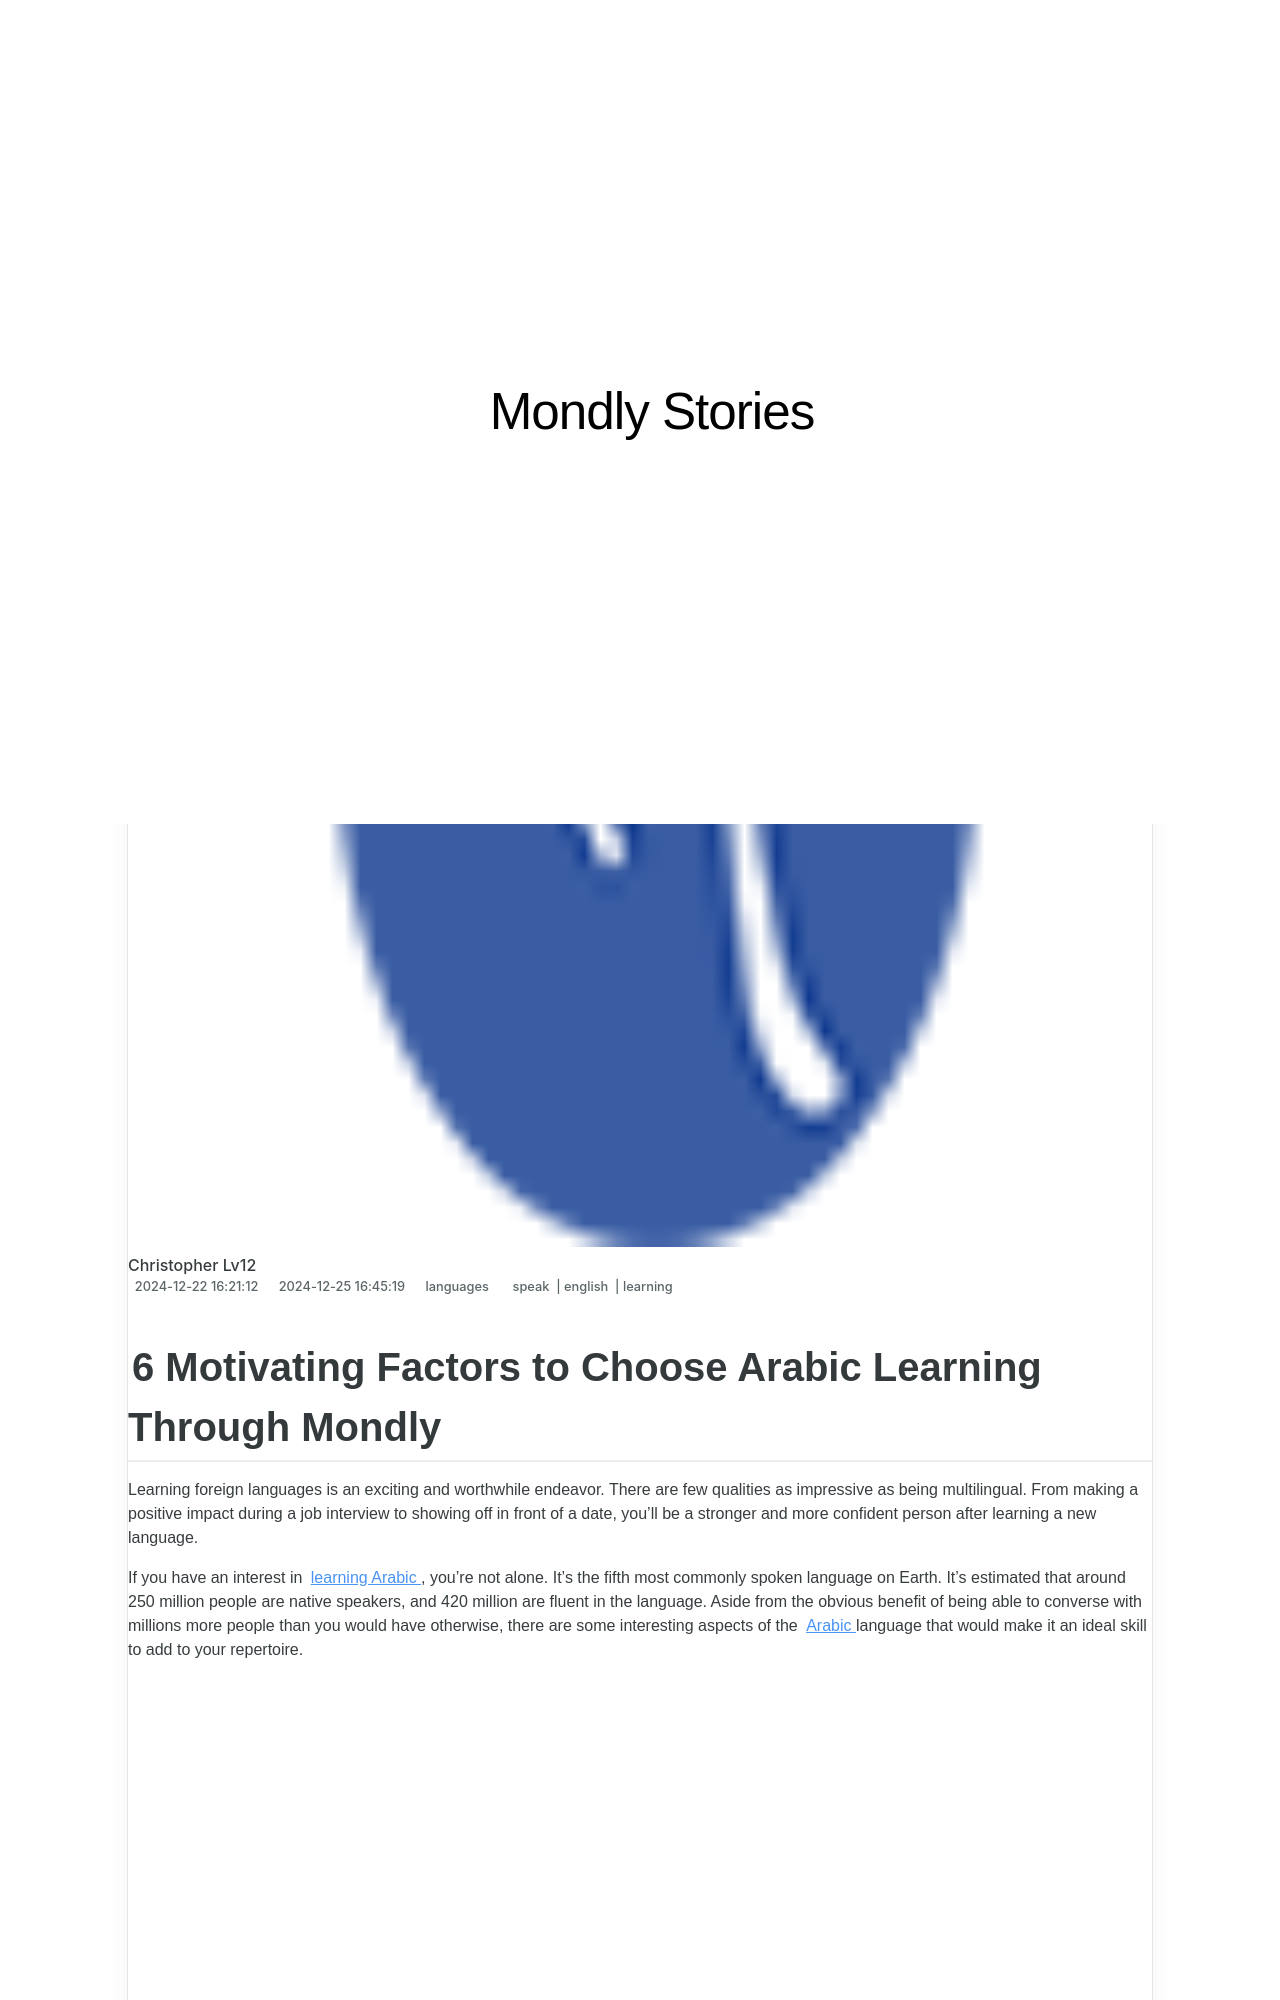

repository: techidaily/site-mondly-stories · page: 6-motivating-factors-to-choose-arabic-learning-through-mondly/index.html · generator: jekyll

---
title: 6 Motivating Factors to Choose Arabic Learning Through Mondly
date: 2024-12-22T16:21:12.704Z
updated: 2024-12-25T16:45:19.531Z
tags:
  - speak
  - english
  - learning
categories:
  - languages
description: This Article Describes 6 Motivating Factors to Choose Arabic Learning Through Mondly
excerpt: This Article Describes 6 Motivating Factors to Choose Arabic Learning Through Mondly
keywords: Arabic Language Learning,Motivation for Learning Languages,Arabic Online Courses,Effective Language Learning Strategies,Online Language Tutors for Arabic,Language Learning Apps,Arabic Language Motivation Tools
thumbnail: https://thmb.techidaily.com/924eefd74e0a8e5fe853f298ec0a0b33bfecd9ce28f70a0090979c17f5a4bfa6.jpg
---

## 6 Motivating Factors to Choose Arabic Learning Through Mondly

 Learning foreign languages is an exciting and worthwhile endeavor. There are few qualities as impressive as being multilingual. From making a positive impact during a job interview to showing off in front of a date, you’ll be a stronger and more confident person after learning a new language.

 If you have an interest in [learning Arabic](https://shop.mondly.com/affiliate.php?ACCOUNT=ATISTUDI&AFFILIATE=108875&PATH=https://www.mondly.com?AFFILIATE=108875) , you’re not alone. It’s the fifth most commonly spoken language on Earth. It’s estimated that around 250 million people are native speakers, and 420 million are fluent in the language. Aside from the obvious benefit of being able to converse with millions more people than you would have otherwise, there are some interesting aspects of the [Arabic](https://shop.mondly.com/affiliate.php?ACCOUNT=ATISTUDI&AFFILIATE=108875&PATH=https://www.mondly.com?AFFILIATE=108875) language that would make it an ideal skill to add to your repertoire.

<!-- affiliate ads begin -->
<iframe width="560" height="315" src="https://www.youtube.com/embed/cBCyRXC1-Tw?si=lN9P2xo0hsfyD8K6" title="YouTube video player" frameborder="0" allow="accelerometer; autoplay; clipboard-write; encrypted-media; gyroscope; picture-in-picture; web-share" referrerpolicy="strict-origin-when-cross-origin" allowfullscreen></iframe>
<!-- affiliate ads end -->

## Learn a Language Today: The Many Benefits of Learning Arabic

### 1\. Your Skills will be Useful in Over 20 Countries

 We’ve already discussed that millions of people around the globe speak Arabic, but did you know that those people reside in over 20 different countries? Developing the ability to hold conversations in Arabic will open up a variety of options for traveling and working in various locations. This could potentially lead to more opportunities for your career as well.

### 2\. People in Many Arabic-speaking Countries Tend to be Friendly

 One aspect of learning a language is being able to practice that language with native speakers. While nice people can be found anywhere, certain cultures are somewhat less welcoming to outsiders. If you plan on working or traveling in Arabic-speaking countries such as Egypt, you’ll be glad to learn that the culture tends to lean toward the friendly side. Many Arabic speakers love holding conversations with English speakers and will be more than happy to help you practice your skills.
